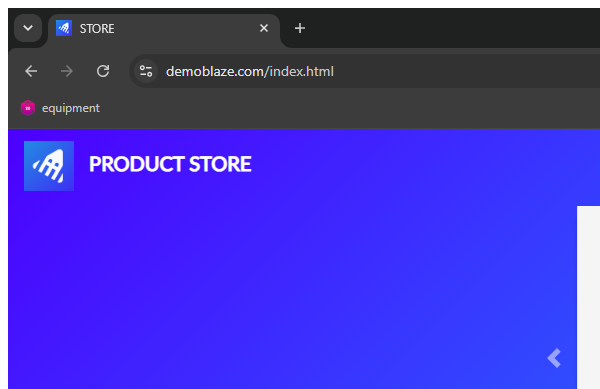
Workflow: LoginSequence

Step 1: Attach Chrome Browser (chrome.exe)

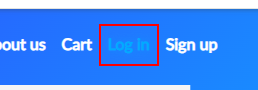
Step 2: Find Element 'Log in' Button on the link 'Log in' (chrome.exe)

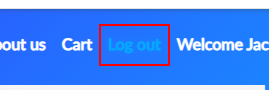
Step 3: Find Element 'Log out' button on the link 'Log out' (chrome.exe)

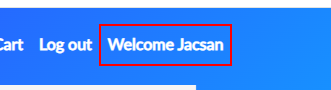
Step 4: get-text from the link 'nameofuser' (chrome.exe)

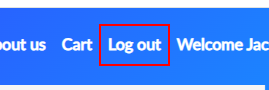
Step 5 [then]: click on the link 'Log out' (chrome.exe)
